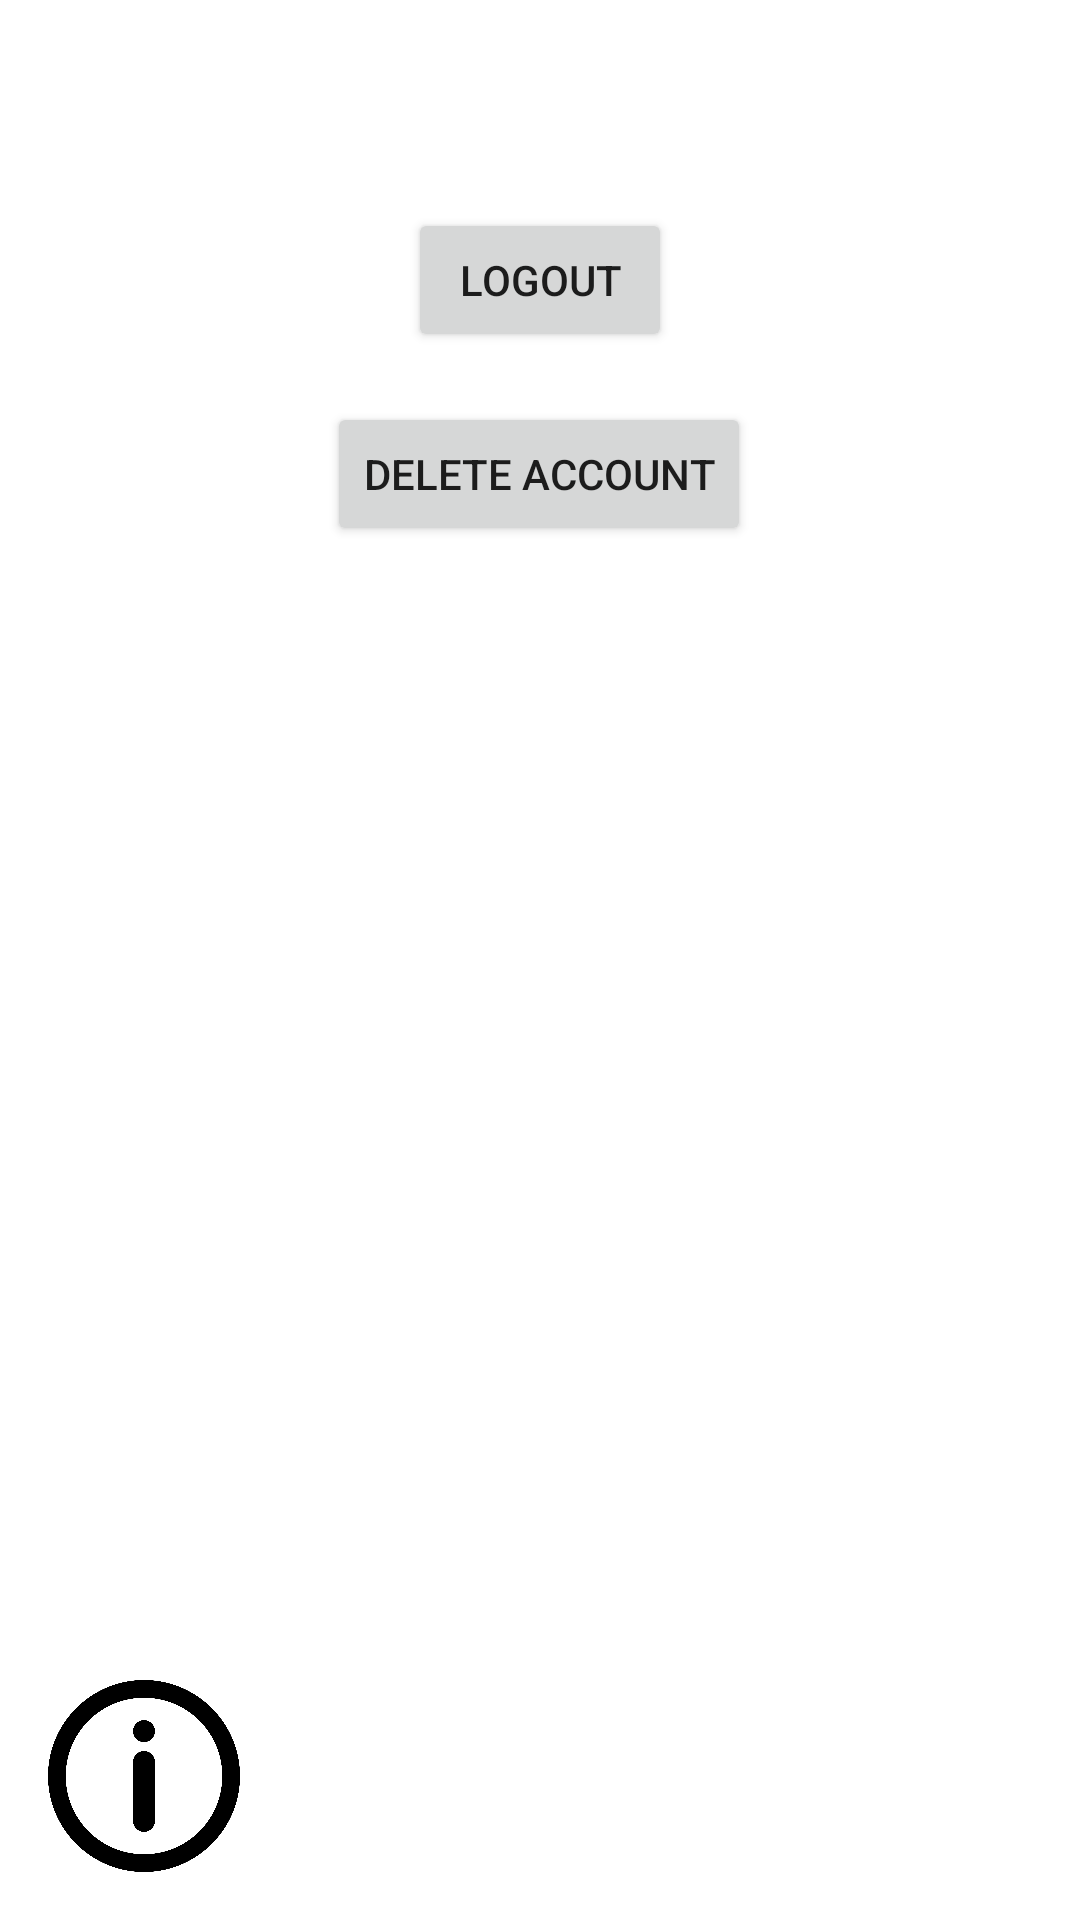

Layout XML and referenced resources for this Android screen:
<!-- AndroidManifest.xml: application theme Theme.Pictures -->
<!-- res/layout/fragment_settings.xml -->
<?xml version="1.0" encoding="utf-8"?>
<androidx.constraintlayout.widget.ConstraintLayout xmlns:android="http://schemas.android.com/apk/res/android"
    xmlns:app="http://schemas.android.com/apk/res-auto"
    xmlns:tools="http://schemas.android.com/tools"
    android:layout_width="match_parent"
    android:layout_height="match_parent"
    tools:context=".ui.settings.SettingsFragment"
    android:padding="16dp">

    <Button
        android:id="@+id/logoutBtn"
        android:layout_width="wrap_content"
        android:layout_height="wrap_content"
        android:text="Logout"
        app:layout_constraintBottom_toBottomOf="parent"
        app:layout_constraintEnd_toEndOf="parent"
        app:layout_constraintStart_toStartOf="parent"
        app:layout_constraintTop_toTopOf="parent"
        app:layout_constraintVertical_bias="0.095" />

    <Button
        android:id="@+id/deleteAccountBtn"
        android:layout_width="wrap_content"
        android:layout_height="wrap_content"
        android:text="Delete Account"
        app:layout_constraintBottom_toBottomOf="parent"
        app:layout_constraintEnd_toEndOf="parent"
        app:layout_constraintHorizontal_bias="0.498"
        app:layout_constraintStart_toStartOf="parent"
        app:layout_constraintTop_toBottomOf="@+id/logoutBtn"
        app:layout_constraintVertical_bias="0.036" />

    <ImageButton
        android:id="@+id/infoBtn"
        android:layout_width="64dp"
        android:layout_height="64dp"
        android:layout_marginTop="324dp"
        android:background="@color/white"
        android:contentDescription="Info"
        android:scaleType="centerCrop"
        android:src="@drawable/info2"
        app:layout_constraintBottom_toBottomOf="parent"
        app:layout_constraintEnd_toEndOf="parent"
        app:layout_constraintHorizontal_bias="0.0"
        app:layout_constraintStart_toStartOf="parent"
        app:layout_constraintTop_toBottomOf="@+id/deleteAccountBtn"
        app:layout_constraintVertical_bias="1.0" />

    <ImageButton
        android:id="@+id/GitHubBtn"
        android:layout_width="64dp"
        android:layout_height="64dp"
        android:layout_marginTop="324dp"
        android:background="@color/white"
        android:contentDescription="Info"
        android:scaleType="centerCrop"
        android:src="@drawable/github_mark"
        app:layout_constraintBottom_toBottomOf="parent"
        app:layout_constraintEnd_toEndOf="parent"
        app:layout_constraintHorizontal_bias="0.498"
        app:layout_constraintStart_toStartOf="parent"
        app:layout_constraintTop_toBottomOf="@+id/deleteAccountBtn"
        app:layout_constraintVertical_bias="1.0" />

    

</androidx.constraintlayout.widget.ConstraintLayout>
<!-- resources referenced by this layout -->
<resources>
  <color name="white">#FFFFFFFF</color>
  <!-- drawable info2: png bitmap (drawable, 72389 bytes) -->
  <style name="Theme.Pictures" parent="Theme.MaterialComponents.DayNight.DarkActionBar">
          
          <item name="colorPrimary">@color/light_red</item>
          <item name="colorPrimaryVariant">@color/dark_red</item>
          <item name="colorOnPrimary">@color/white</item>
          
          <item name="colorSecondary">@color/light_red</item>
          <item name="colorSecondaryVariant">@color/light_red</item>
          <item name="colorOnSecondary">@color/black</item>
          
          <item name="android:statusBarColor">?attr/colorPrimaryVariant</item>
          
      </style>
  <color name="light_red">#FFFF474D</color>
  <color name="dark_red">#FFB71C1C</color>
  <color name="black">#FF000000</color>
</resources>
